pico-8 play session: mixed d-pad (fixed 12-tick cycle)

[t = 1 s] mixed d-pad (1.2s cycle ×~1): → ← ↑ ↓ + 🅾/❎ taps, ~1s
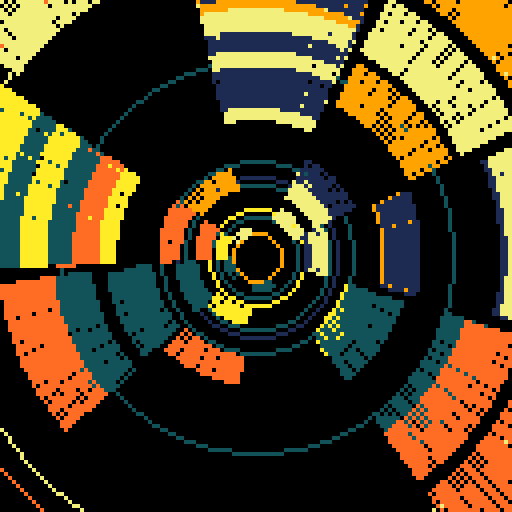
[t = 2 s] mixed d-pad (1.2s cycle ×~1): → ← ↑ ↓ + 🅾/❎ taps, ~2s
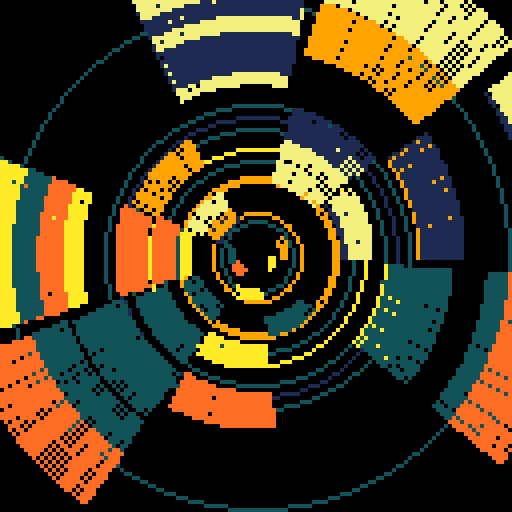
[t = 4 s] mixed d-pad (1.2s cycle ×~3): → ← ↑ ↓ + 🅾/❎ taps, ~4s
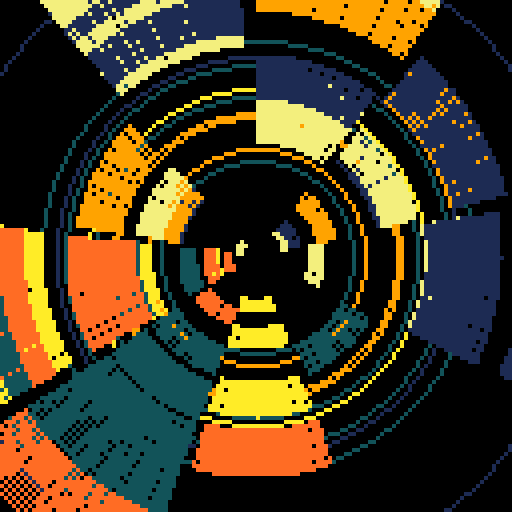
[t = 6 s] mixed d-pad (1.2s cycle ×~5): → ← ↑ ↓ + 🅾/❎ taps, ~6s
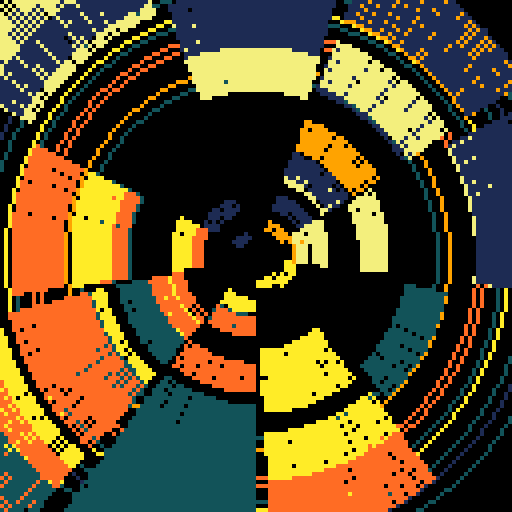
[t = 8 s] mixed d-pad (1.2s cycle ×~6): → ← ↑ ↓ + 🅾/❎ taps, ~8s
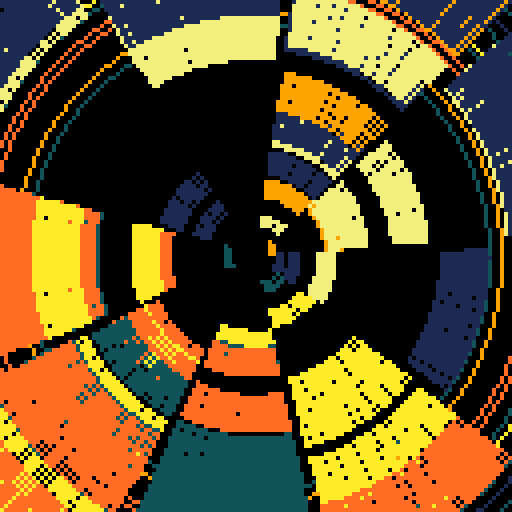

pico-8 cartridge
version 16
__lua__

--[[
  put this check_time function at the start of the cart
  make sure to call check_time() somehwere in the cart.
  in most tweetcarts, the bast place to do this is direclty before "flip()"
--]]
function check_time() 
  --id is stored in the parameters field
  my_id = stat(6)

  --the breadcrumb field is the name of the start cart + "," + the number of seconds we should play
  my_info = stat(100)
  --if we don't have it, stop checking
  if my_info == nil then
    return
  end

  breadcumb_parts = split(my_info, ",", true)
  start_cart_name = breadcumb_parts[1]
  max_time = breadcumb_parts[2]

  --check if we hit the max time
  if time() > max_time or btnp(1) then
    load(start_cart_name,"",my_id)
  end
end
--end of check_time


t=0pal({1,131,135,10,9,137},1)r=rnd::_::cls()t+=1camera(-64,-64)for z=5,99 do
srand(z-t)if r(2)<1then
d=z*.8s=flr(r(9))/9+t/300c=1+flr(r(3))*2+s%1*2for p=0,1,1/z do
a=s-p*.1line(cos(a)*d,sin(a)*d,cos(a)*z,sin(a)*z,c)end
end
if(r(9)<1)circ(0,0,z*1.3)end
check_time()
flip()goto _--#tweetcart 

-- pal({14,7,11,7},1)
-- ::_::
-- cls()
-- --camera(-64,-64)
-- for d=0,4 do
-- for y=0,128,10 do
-- for x=0,128,10 do
-- o=1
-- --if(d>1)o=.75 
-- k = 0
-- if ( ( (y+x)/10)%2==0)k=.5
-- dist= abs(64-x)+abs(64-y)
-- a=mid(-.25,sin(k+t()*o*.2+(dist)*.003),0.5)
-- line(x+d,y+d,x+d+sin(a)*10,y+d+cos(a)*10, d+1)
-- end
-- end
-- end
-- flip()goto _
-- --#tweetcart 

-- 
-- --t=0
-- ::_::
-- --t=time()
-- f=20
-- o=f*(t()%1)
-- cls(1)
-- for d=5,1,-1 do
-- for c=-1,8 do
-- for r=-1,8 do
--   x=c*f
--   y=r*f
--   s=((d/5)^1.3)*(23+sin((x+y+o*2)*.005+t())*7)
--   rectfill(x-s/2+o,y-s/2+o,x+s/2+o,y+s/2+o,d+((c+r)%2)*5)
-- end
-- end
-- end
-- flip()goto _
-- --#tweetcart
